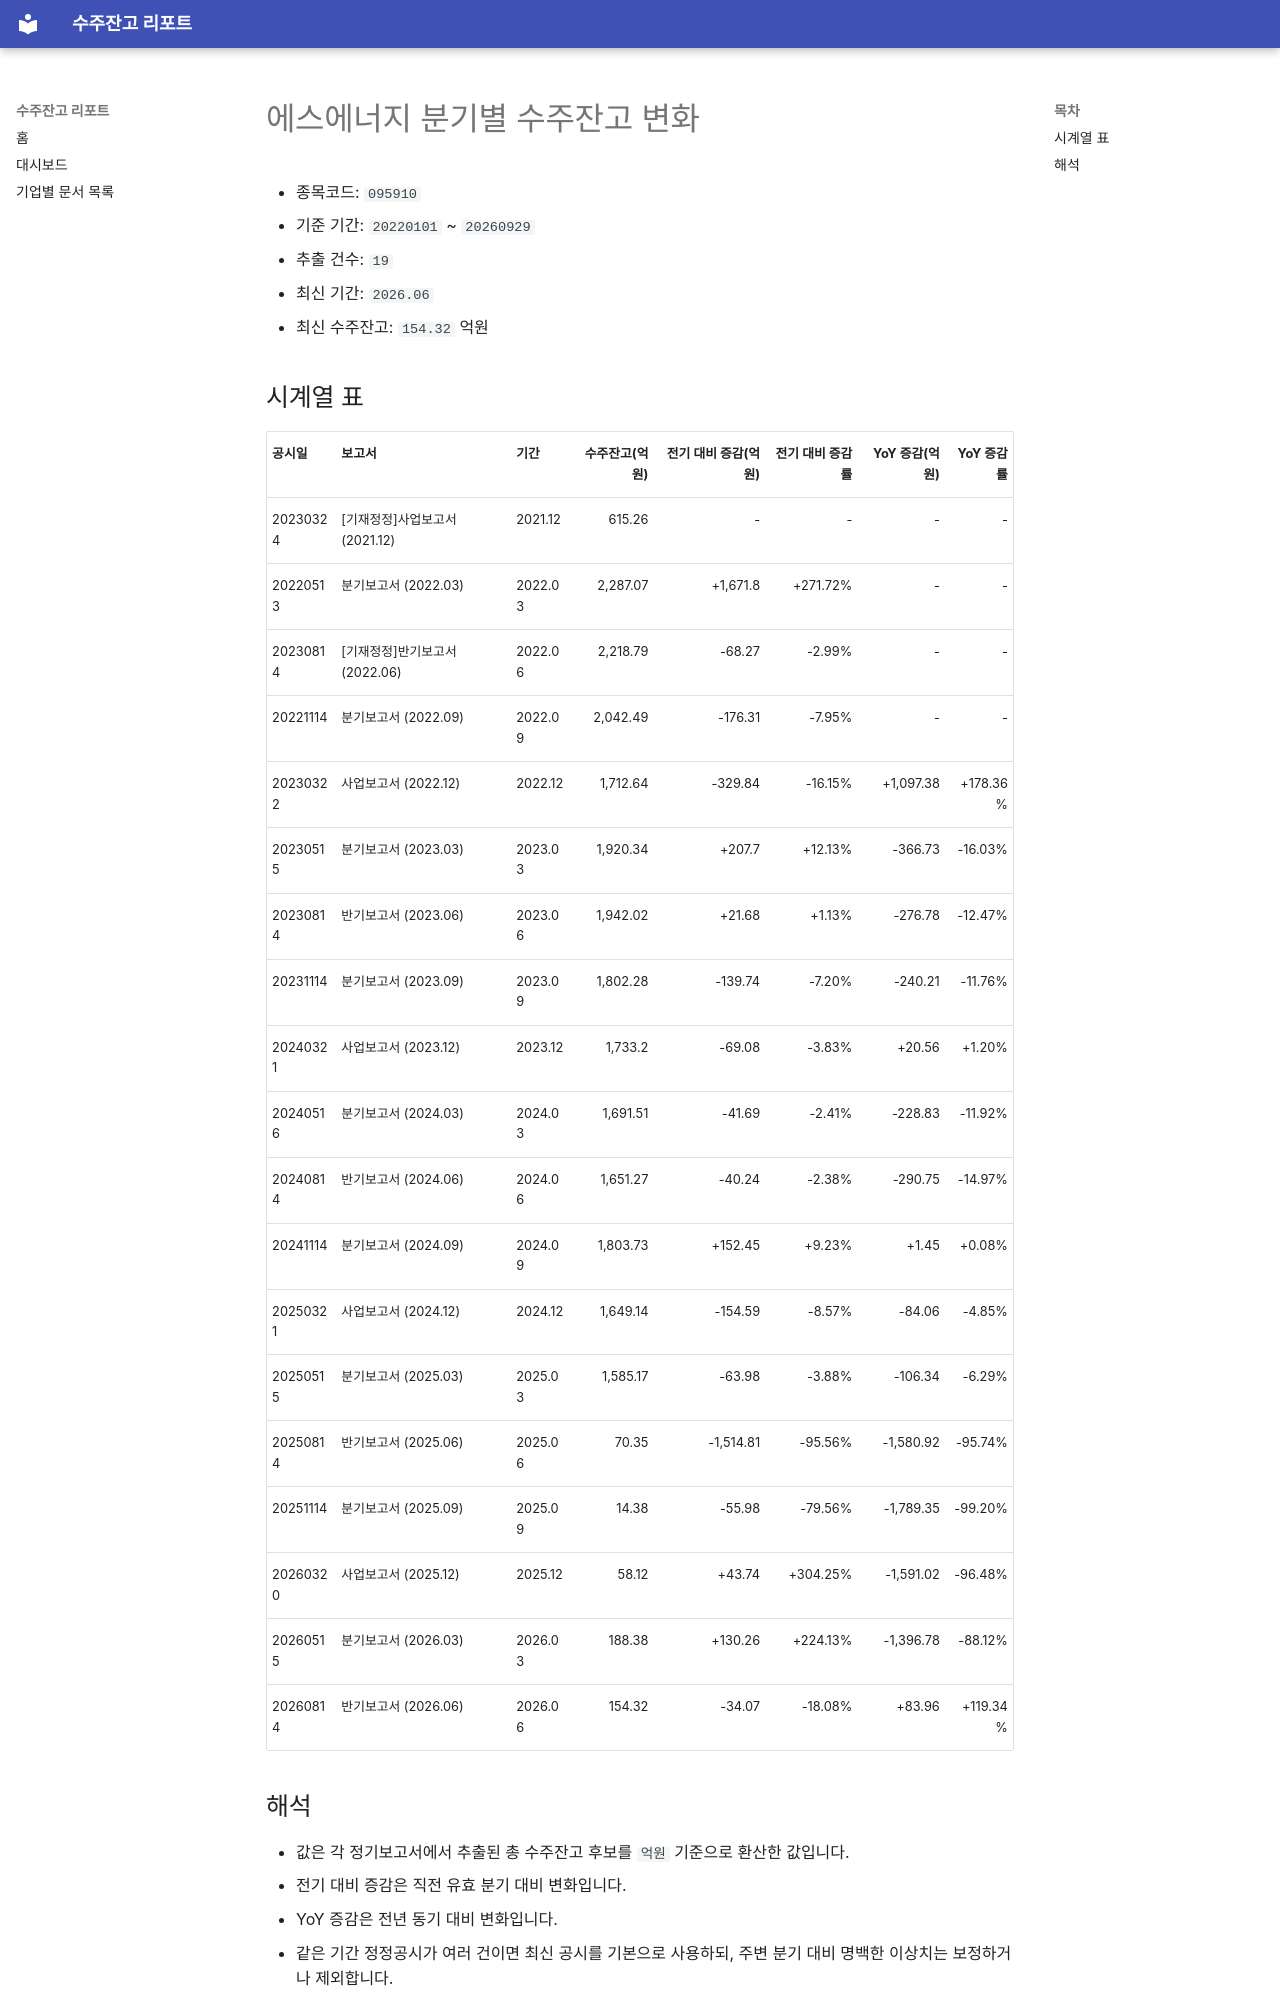

repository: agent-jaden/order-backlog-dashboard · page: companies/에스에너지_수주잔고(095910)/index.html · generator: mkdocs

# 에스에너지 분기별 수주잔고 변화

- 종목코드: `095910`
- 기준 기간: `20220101` ~ `20260929`
- 추출 건수: `19`
- 최신 기간: `2026.06`
- 최신 수주잔고: `154.32` 억원

## 시계열 표

| 공시일 | 보고서 | 기간 | 수주잔고(억원) | 전기 대비 증감(억원) | 전기 대비 증감률 | YoY 증감(억원) | YoY 증감률 |
| --- | --- | --- | ---: | ---: | ---: | ---: | ---: |
| 20230324 | [기재정정]사업보고서 (2021.12) | 2021.12 | 615.26 | - | - | - | - |
| 20220513 | 분기보고서 (2022.03) | 2022.03 | 2,287.07 | +1,671.8 | +271.72% | - | - |
| 20230814 | [기재정정]반기보고서 (2022.06) | 2022.06 | 2,218.79 | -68.27 | -2.99% | - | - |
| 20221114 | 분기보고서 (2022.09) | 2022.09 | 2,042.49 | -176.31 | -7.95% | - | - |
| 20230322 | 사업보고서 (2022.12) | 2022.12 | 1,712.64 | -329.84 | -16.15% | +1,097.38 | +178.36% |
| 20230515 | 분기보고서 (2023.03) | 2023.03 | 1,920.34 | +207.7 | +12.13% | -366.73 | -16.03% |
| 20230814 | 반기보고서 (2023.06) | 2023.06 | 1,942.02 | +21.68 | +1.13% | -276.78 | -12.47% |
| 20231114 | 분기보고서 (2023.09) | 2023.09 | 1,802.28 | -139.74 | -7.20% | -240.21 | -11.76% |
| 20240321 | 사업보고서 (2023.12) | 2023.12 | 1,733.2 | -69.08 | -3.83% | +20.56 | +1.20% |
| 20240516 | 분기보고서 (2024.03) | 2024.03 | 1,691.51 | -41.69 | -2.41% | -228.83 | -11.92% |
| 20240814 | 반기보고서 (2024.06) | 2024.06 | 1,651.27 | -40.24 | -2.38% | -290.75 | -14.97% |
| 20241114 | 분기보고서 (2024.09) | 2024.09 | 1,803.73 | +152.45 | +9.23% | +1.45 | +0.08% |
| 20250321 | 사업보고서 (2024.12) | 2024.12 | 1,649.14 | -154.59 | -8.57% | -84.06 | -4.85% |
| 20250515 | 분기보고서 (2025.03) | 2025.03 | 1,585.17 | -63.98 | -3.88% | -106.34 | -6.29% |
| 20250814 | 반기보고서 (2025.06) | 2025.06 | 70.35 | -1,514.81 | -95.56% | -1,580.92 | -95.74% |
| 20251114 | 분기보고서 (2025.09) | 2025.09 | 14.38 | -55.98 | -79.56% | -1,789.35 | -99.20% |
| 20260320 | 사업보고서 (2025.12) | 2025.12 | 58.12 | +43.74 | +304.25% | -1,591.02 | -96.48% |
| 20260515 | 분기보고서 (2026.03) | 2026.03 | 188.38 | +130.26 | +224.13% | -1,396.78 | -88.12% |
| 20260814 | 반기보고서 (2026.06) | 2026.06 | 154.32 | -34.07 | -18.08% | +83.96 | +119.34% |
